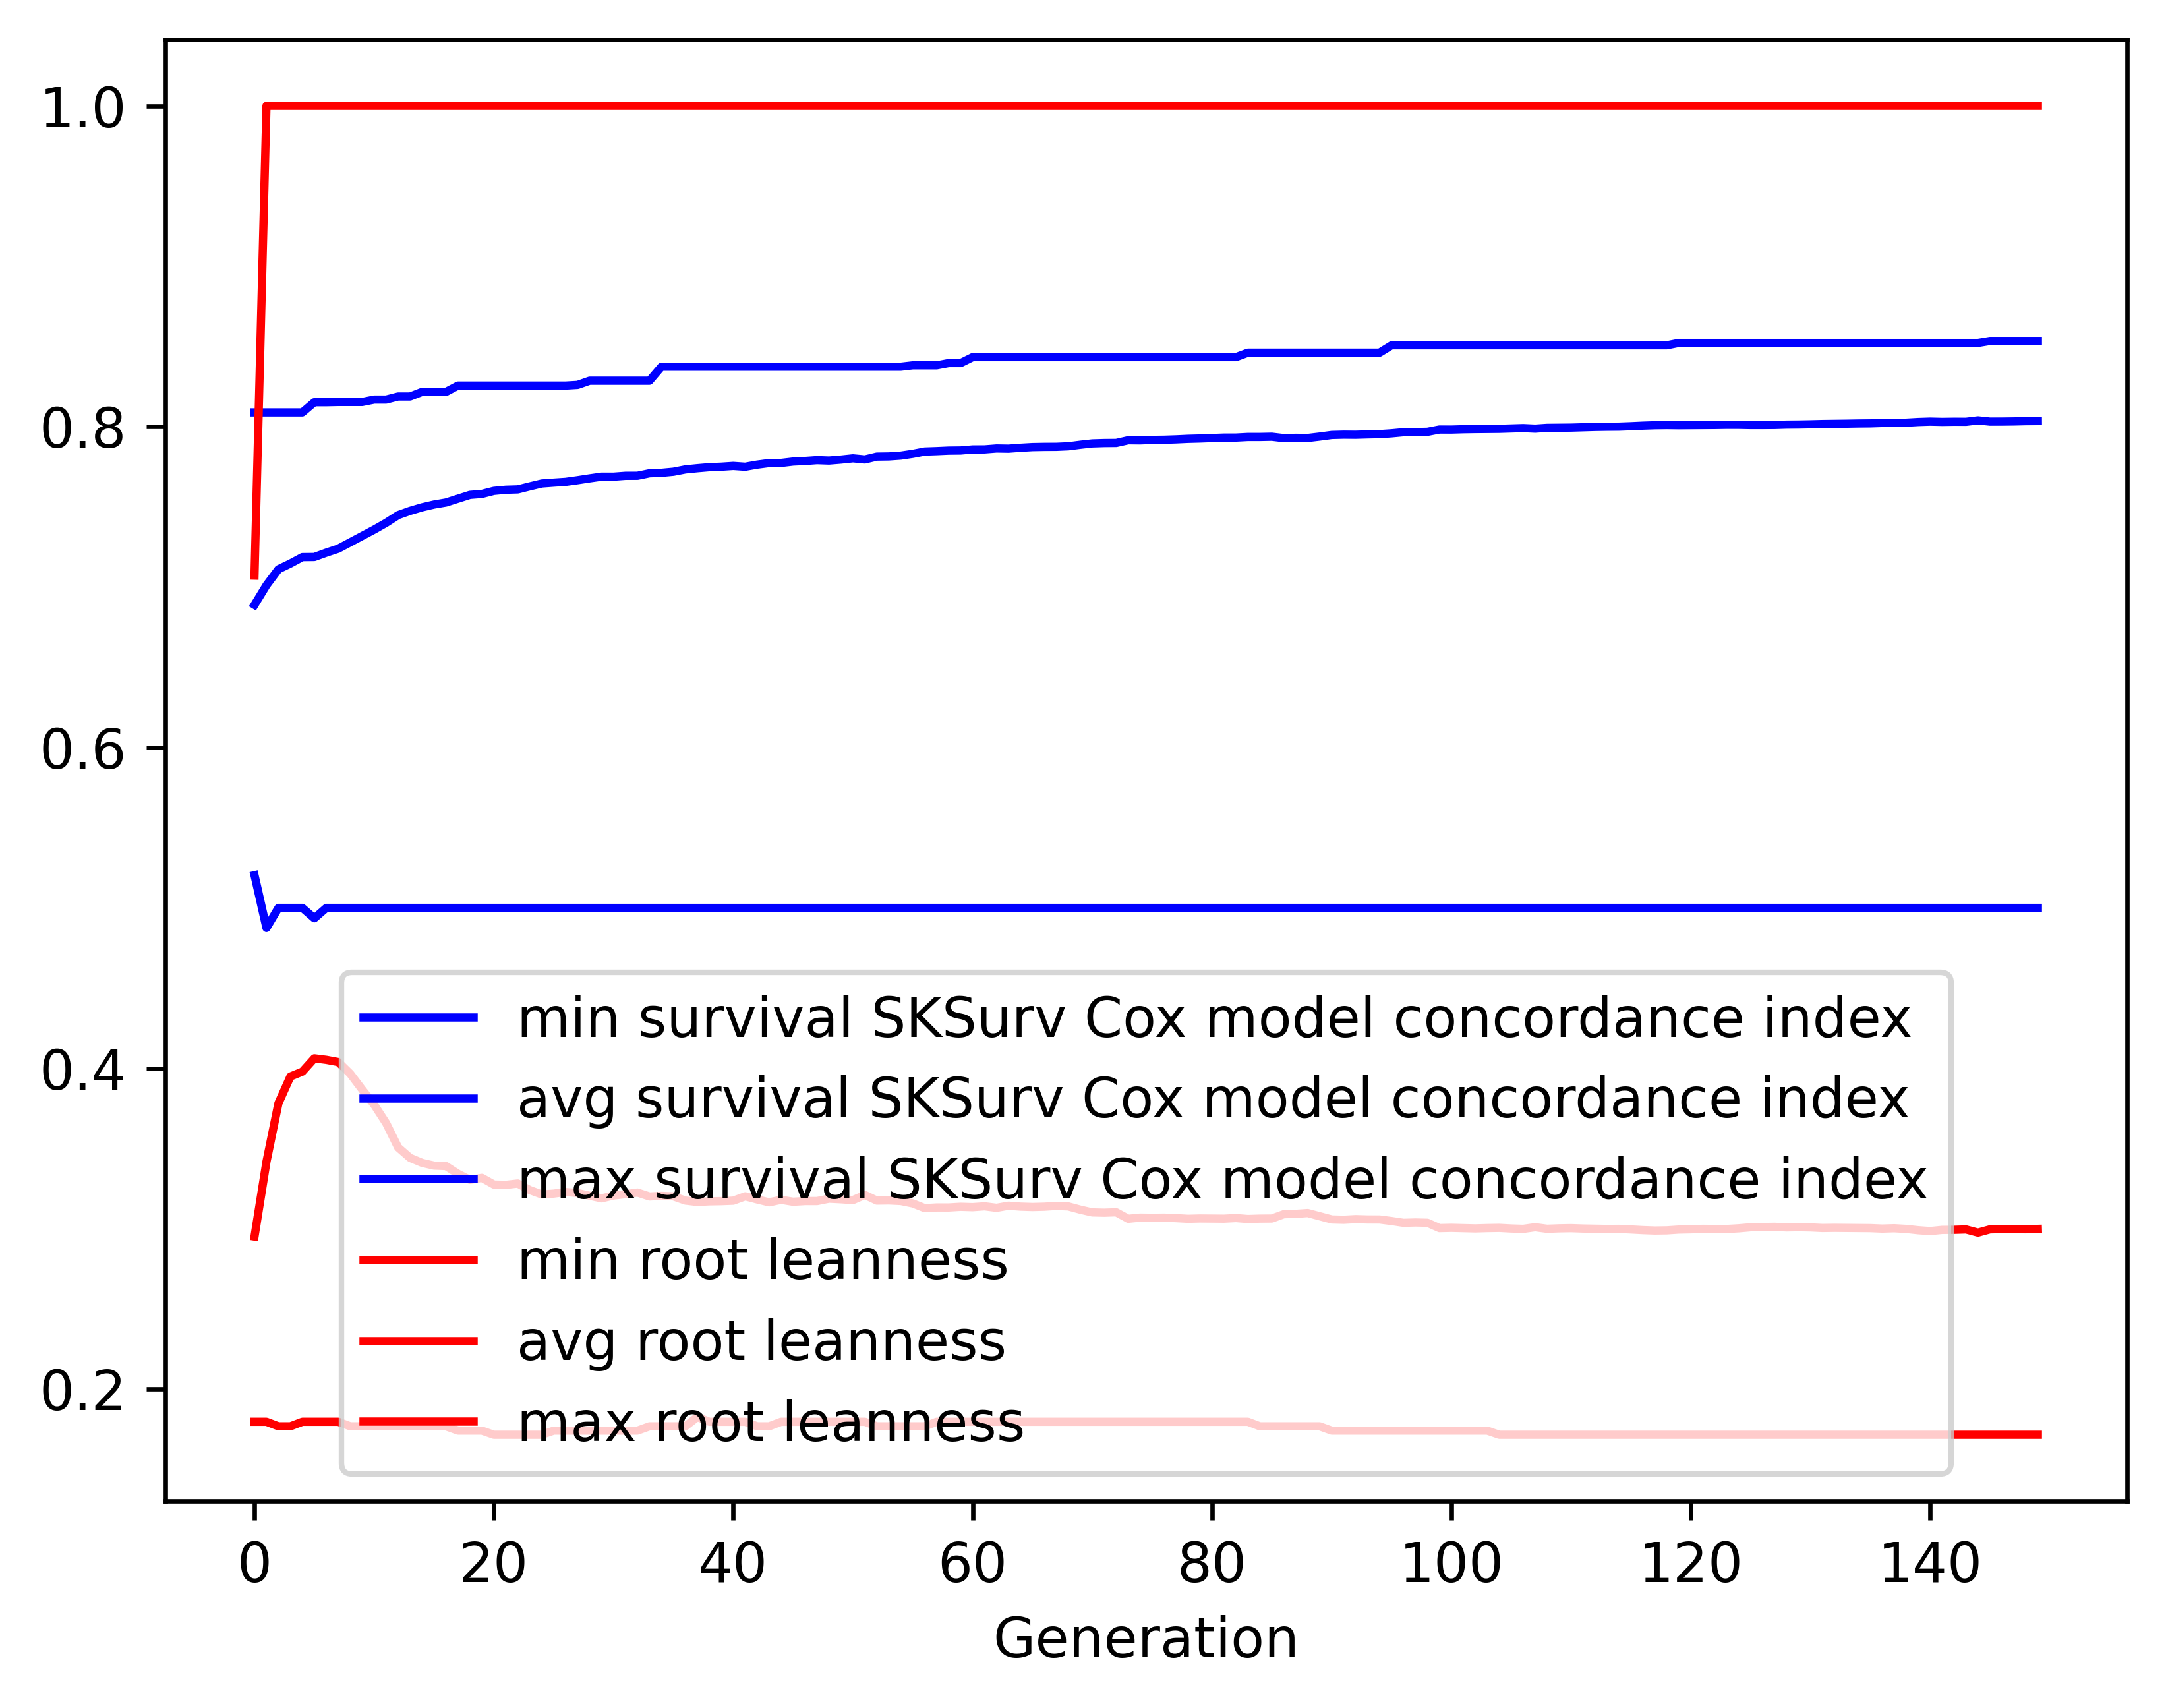

The table this chart was drawn from, first rows:
gen, evals, gen_feats, explored, survival SKSurv Cox model concordance in…, survival SKSurv Cox model concordance in…, survival SKSurv Cox model concordance in…, survival SKSurv Cox model concordance in…, root leanness_min, root leanness_avg, root leanness_max, root leanness_std
0, 500, 126, 126, 0.5203, 0.6889, 0.8089, 0.03939, 0.1796, 0.2951, 0.7071, 0.1075
1, 393, 164, 166, 0.4875, 0.7011, 0.8089, 0.03947, 0.1796, 0.3418, 1.0, 0.1159
2, 370, 168, 178, 0.5, 0.7111, 0.8089, 0.03706, 0.1768, 0.3782, 1.0, 0.1207
3, 388, 168, 180, 0.5, 0.7147, 0.8089, 0.03961, 0.1768, 0.3948, 1.0, 0.1251
4, 357, 171, 181, 0.5, 0.7187, 0.8089, 0.04129, 0.1796, 0.3979, 1.0, 0.129
5, 375, 170, 181, 0.4935, 0.7187, 0.8152, 0.0478, 0.1796, 0.4062, 1.0, 0.136
6, 382, 172, 181, 0.5, 0.7215, 0.8152, 0.0493, 0.1796, 0.4052, 1.0, 0.1396
7, 365, 173, 181, 0.5, 0.7239, 0.8154, 0.04829, 0.1796, 0.4039, 1.0, 0.1413
8, 394, 174, 181, 0.5, 0.7279, 0.8154, 0.0467, 0.1768, 0.3966, 1.0, 0.1422
9, 377, 173, 181, 0.5, 0.7318, 0.8154, 0.04489, 0.1768, 0.3867, 1.0, 0.1431
10, 390, 177, 181, 0.5, 0.7358, 0.8169, 0.04423, 0.1768, 0.3772, 1.0, 0.145
11, 386, 176, 181, 0.5, 0.74, 0.8169, 0.0438, 0.1768, 0.3657, 1.0, 0.1485
12, 399, 170, 181, 0.5, 0.7448, 0.8188, 0.04224, 0.1768, 0.3506, 1.0, 0.1484
13, 380, 174, 181, 0.5, 0.7475, 0.8188, 0.04231, 0.1768, 0.3441, 1.0, 0.1487
14, 378, 173, 181, 0.5, 0.7497, 0.8217, 0.04257, 0.1768, 0.341, 1.0, 0.1476
15, 386, 173, 181, 0.5, 0.7514, 0.8217, 0.04258, 0.1768, 0.3393, 1.0, 0.1462
16, 372, 174, 181, 0.5, 0.7527, 0.8217, 0.0429, 0.1768, 0.339, 1.0, 0.1456
17, 371, 174, 181, 0.5, 0.7551, 0.8256, 0.0431, 0.1741, 0.3342, 1.0, 0.1454
18, 390, 168, 181, 0.5, 0.7575, 0.8256, 0.04342, 0.1741, 0.3304, 1.0, 0.1452
19, 378, 171, 181, 0.5, 0.758, 0.8256, 0.0448, 0.1741, 0.3317, 1.0, 0.1475
20, 366, 169, 181, 0.5, 0.7599, 0.8256, 0.04424, 0.1715, 0.3275, 1.0, 0.1462
21, 370, 173, 181, 0.5, 0.7607, 0.8256, 0.04434, 0.1715, 0.3273, 1.0, 0.1457
22, 377, 175, 181, 0.5, 0.7609, 0.8256, 0.04462, 0.1715, 0.3281, 1.0, 0.1456
23, 363, 171, 181, 0.5, 0.7628, 0.8256, 0.04435, 0.1715, 0.3241, 1.0, 0.1446
24, 370, 176, 181, 0.5, 0.7645, 0.8256, 0.04402, 0.1715, 0.3213, 1.0, 0.1426
25, 356, 170, 181, 0.5, 0.7651, 0.8256, 0.0443, 0.1741, 0.3219, 1.0, 0.1422
26, 385, 177, 181, 0.5, 0.7656, 0.8256, 0.04449, 0.1741, 0.3228, 1.0, 0.1416
27, 371, 170, 181, 0.5, 0.7666, 0.826, 0.04494, 0.1741, 0.3222, 1.0, 0.1416
28, 369, 169, 181, 0.5, 0.7678, 0.8286, 0.04503, 0.1741, 0.3205, 1.0, 0.1409
29, 365, 167, 181, 0.5, 0.7688, 0.8286, 0.04491, 0.1741, 0.3189, 1.0, 0.1402
30, 369, 170, 181, 0.5, 0.7688, 0.8286, 0.04532, 0.1741, 0.3207, 1.0, 0.1403
31, 364, 171, 181, 0.5, 0.7694, 0.8286, 0.0465, 0.1741, 0.3215, 1.0, 0.1417
32, 378, 173, 181, 0.5, 0.7694, 0.8286, 0.0462, 0.1741, 0.3225, 1.0, 0.141
33, 390, 176, 181, 0.5, 0.7709, 0.8286, 0.04577, 0.1768, 0.3201, 1.0, 0.1394
34, 368, 168, 181, 0.5, 0.7712, 0.8374, 0.04591, 0.1768, 0.3205, 1.0, 0.1391
35, 377, 170, 181, 0.5, 0.7719, 0.8374, 0.04618, 0.1768, 0.3201, 1.0, 0.1392
36, 378, 175, 181, 0.5, 0.7733, 0.8374, 0.04629, 0.1768, 0.3175, 1.0, 0.1389
37, 377, 169, 181, 0.5, 0.7741, 0.8374, 0.04586, 0.1826, 0.3166, 1.0, 0.1375
38, 392, 173, 181, 0.5, 0.7747, 0.8374, 0.04624, 0.1796, 0.317, 1.0, 0.1375
39, 391, 167, 181, 0.5, 0.775, 0.8374, 0.0463, 0.1796, 0.3172, 1.0, 0.1372
40, 401, 164, 181, 0.5, 0.7755, 0.8374, 0.04656, 0.1796, 0.3174, 1.0, 0.137
41, 370, 167, 181, 0.5, 0.775, 0.8374, 0.04781, 0.1796, 0.3202, 1.0, 0.1387
42, 389, 171, 181, 0.5, 0.7763, 0.8374, 0.04791, 0.1768, 0.3182, 1.0, 0.139
43, 365, 171, 181, 0.5, 0.7773, 0.8374, 0.0473, 0.1768, 0.3164, 1.0, 0.1375
44, 370, 168, 181, 0.5, 0.7774, 0.8374, 0.04784, 0.1796, 0.318, 1.0, 0.1381
45, 380, 174, 181, 0.5, 0.7782, 0.8374, 0.04764, 0.1796, 0.3168, 1.0, 0.1373
46, 388, 172, 181, 0.5, 0.7786, 0.8374, 0.04771, 0.1796, 0.3172, 1.0, 0.137
47, 371, 166, 181, 0.5, 0.7791, 0.8374, 0.04791, 0.1796, 0.3172, 1.0, 0.137
48, 388, 172, 181, 0.5, 0.7789, 0.8374, 0.04887, 0.1796, 0.3187, 1.0, 0.1382
49, 345, 169, 181, 0.5, 0.7795, 0.8374, 0.0481, 0.1796, 0.3183, 1.0, 0.1367
50, 391, 172, 181, 0.5, 0.7802, 0.8374, 0.04832, 0.1796, 0.3178, 1.0, 0.1367
51, 388, 171, 181, 0.5, 0.7795, 0.8374, 0.0497, 0.1796, 0.321, 1.0, 0.1385
52, 380, 167, 181, 0.5, 0.7813, 0.8374, 0.04876, 0.1768, 0.3175, 1.0, 0.137
53, 388, 172, 181, 0.5, 0.7814, 0.8374, 0.04878, 0.1768, 0.3176, 1.0, 0.1369
54, 394, 169, 181, 0.5, 0.7819, 0.8374, 0.04888, 0.1768, 0.3173, 1.0, 0.1369
55, 357, 167, 181, 0.5, 0.783, 0.8382, 0.04918, 0.1768, 0.3157, 1.0, 0.137
56, 384, 172, 181, 0.5, 0.7845, 0.8382, 0.04877, 0.1768, 0.3128, 1.0, 0.136
57, 374, 165, 181, 0.5, 0.7847, 0.8382, 0.0489, 0.1796, 0.3132, 1.0, 0.1357
58, 364, 171, 181, 0.5, 0.7851, 0.8396, 0.04908, 0.1796, 0.3132, 1.0, 0.1357
59, 377, 164, 181, 0.5, 0.7851, 0.8396, 0.04906, 0.1796, 0.3136, 1.0, 0.1354
... 90 more rows
